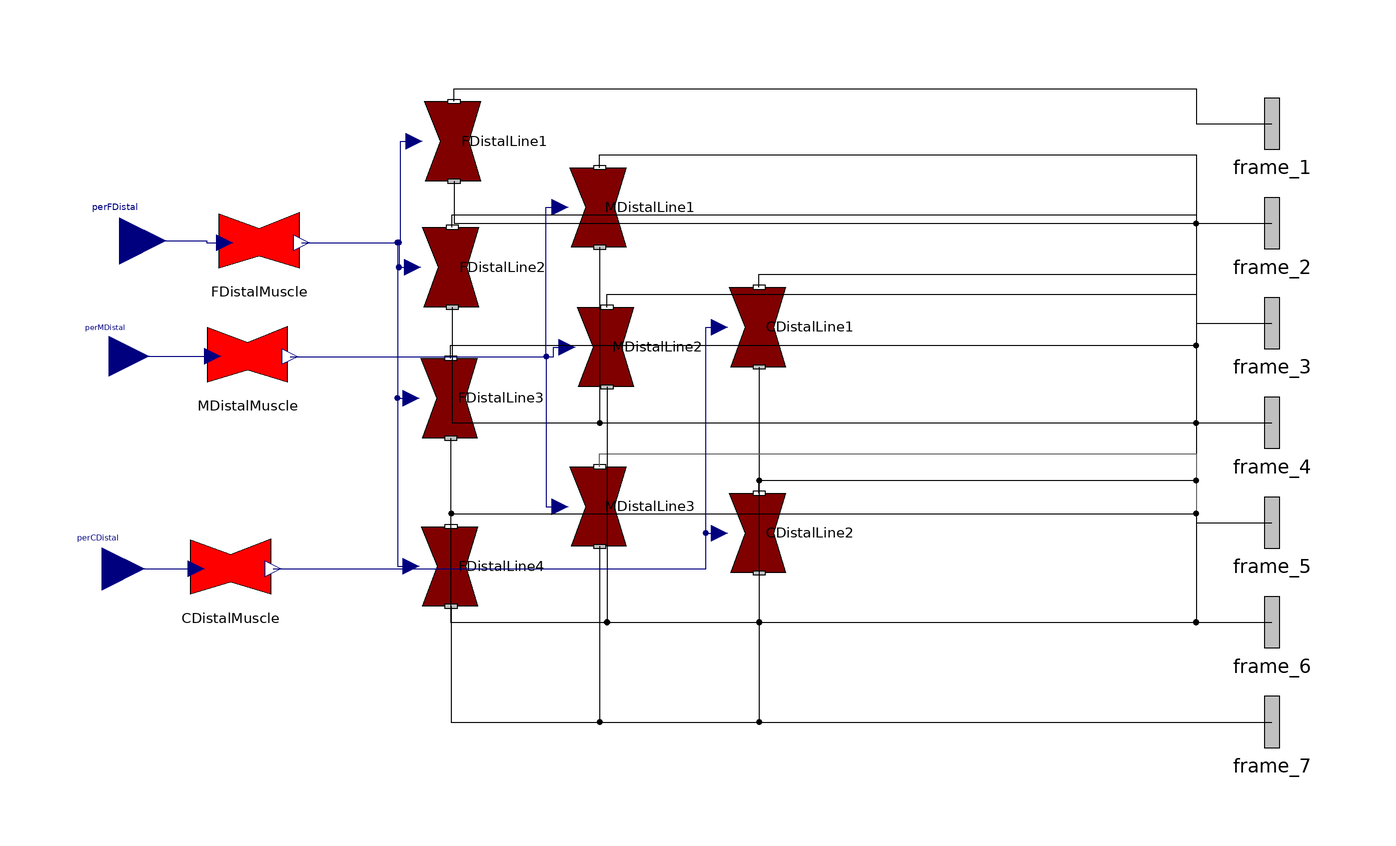

Above is the diagram view of the following Modelica model: its components placed by their Placement annotations and its connect equations drawn as lines.

model FingerMuscleLineArray
  PowerGrabStructure.Muscle.Advanced.Subcomponents.Examples.LineMuscle
    FDistalLine1(muscleColor=muscleColorF) annotation (Placement(visible=true,
        transformation(
        origin={-56.506,81.581},
        extent={{-10,-10},{10,10}},
        rotation=-270)));
  Modelica.Blocks.Interfaces.RealInput perFDistal annotation(Placement(visible = true, transformation(origin = {-140, 56.637}, extent = {{-11.637, -11.637}, {11.637, 11.637}}, rotation = 0), iconTransformation(origin = {-97.643, 73.91500000000001}, extent = {{-20, -20}, {20, 20}}, rotation = 0)));
  Modelica.Blocks.Interfaces.RealInput perMDistal annotation(Placement(visible = true, transformation(origin = {-142.648, 27.648}, extent = {{-10, -10}, {10, 10}}, rotation = 0), iconTransformation(origin = {-100, -4.762}, extent = {{-20, -20}, {20, 20}}, rotation = 0)));
  Modelica.Blocks.Interfaces.RealInput perCDistal annotation(Placement(visible = true, transformation(origin = {-144.38, -25.62}, extent = {{-10.62, -10.62}, {10.62, 10.62}}, rotation = 0), iconTransformation(origin = {-100, -77.172}, extent = {{-20, -20}, {20, 20}}, rotation = 0)));
  PowerGrabStructure.Muscle.Advanced.Subcomponents.Examples.MagnitudeMuscle
    FDistalMuscle(f_max=maxFDistal) annotation (Placement(visible=true,
        transformation(
        origin={-105,56.764},
        extent={{-10,-10},{10,10}},
        rotation=0)));
  PowerGrabStructure.Muscle.Advanced.Subcomponents.Examples.MagnitudeMuscle
    MDistalMuscle(f_max=maxMDistal) annotation (Placement(visible=true,
        transformation(
        origin={-107.95,28.222},
        extent={{-10,-10},{10,10}},
        rotation=0)));
  PowerGrabStructure.Muscle.Advanced.Subcomponents.Examples.MagnitudeMuscle
    CDistalMuscle(f_max=maxCDistal) annotation (Placement(visible=true,
        transformation(
        origin={-112.183,-25},
        extent={{-10,-10},{10,10}},
        rotation=0)));
  Modelica.Mechanics.MultiBody.Interfaces.Frame_a frame_1 annotation(Placement(visible = true, transformation(origin = {149, 86}, extent = {{-16, -16}, {16, 16}}, rotation = 0), iconTransformation(origin = {100, 97}, extent = {{-13, -13}, {13, 13}}, rotation = 0)));
  Modelica.Mechanics.MultiBody.Interfaces.Frame_a frame_2 annotation(Placement(visible = true, transformation(origin = {149, 61}, extent = {{-16, -16}, {16, 16}}, rotation = 0), iconTransformation(origin = {100, 63}, extent = {{-13, -13}, {13, 13}}, rotation = 0)));
  Modelica.Mechanics.MultiBody.Interfaces.Frame_a frame_3 annotation(Placement(visible = true, transformation(origin = {149, 36}, extent = {{-16, -16}, {16, 16}}, rotation = 0), iconTransformation(origin = {100, 30}, extent = {{-13.164, -13.164}, {13.164, 13.164}}, rotation = 0)));
  Modelica.Mechanics.MultiBody.Interfaces.Frame_a frame_4 annotation(Placement(visible = true, transformation(origin = {149, 11}, extent = {{-16, -16}, {16, 16}}, rotation = 0), iconTransformation(origin = {100, -2.875}, extent = {{-12.875, -12.875}, {12.875, 12.875}}, rotation = 0)));
  Modelica.Mechanics.MultiBody.Interfaces.Frame_a frame_5 annotation(Placement(visible = true, transformation(origin = {149, -14}, extent = {{-16, -16}, {16, 16}}, rotation = 0), iconTransformation(origin = {100, -35.089}, extent = {{-13, -13}, {13, 13}}, rotation = 0)));
  Modelica.Mechanics.MultiBody.Interfaces.Frame_a frame_6 annotation(Placement(visible = true, transformation(origin = {149, -39}, extent = {{-16, -16}, {16, 16}}, rotation = 0), iconTransformation(origin = {100, -67.505}, extent = {{-12.495, -12.495}, {12.495, 12.495}}, rotation = 0)));
  Modelica.Mechanics.MultiBody.Interfaces.Frame_a frame_7 annotation(Placement(visible = true, transformation(origin = {149, -64}, extent = {{-16, -16}, {16, 16}}, rotation = 0), iconTransformation(origin = {100, -100}, extent = {{-13.082, -13.082}, {13.082, 13.082}}, rotation = 0)));
  PowerGrabStructure.Muscle.Advanced.Subcomponents.Examples.LineMuscle
    FDistalLine2(muscleColor=muscleColorF) annotation (Placement(visible=true,
        transformation(
        origin={-56.967,50},
        extent={{-10,-10},{10,10}},
        rotation=-270)));
  PowerGrabStructure.Muscle.Advanced.Subcomponents.Examples.LineMuscle
    FDistalLine4(muscleColor=muscleColorF) annotation (Placement(visible=true,
        transformation(
        origin={-57.258,-25},
        extent={{-10,-10},{10,10}},
        rotation=-270)));
  PowerGrabStructure.Muscle.Advanced.Subcomponents.Examples.LineMuscle
    FDistalLine3(muscleColor=muscleColorF) annotation (Placement(visible=true,
        transformation(
        origin={-57.344,17.178},
        extent={{-10,-10},{10,10}},
        rotation=-270)));
  PowerGrabStructure.Muscle.Advanced.Subcomponents.Examples.LineMuscle
    MDistalLine2(muscleColor=muscleColorM) annotation (Placement(visible=true,
        transformation(
        origin={-18.167,30},
        extent={{-10,-10},{10,10}},
        rotation=-270)));
  PowerGrabStructure.Muscle.Advanced.Subcomponents.Examples.LineMuscle
    MDistalLine1(muscleColor=muscleColorM) annotation (Placement(visible=true,
        transformation(
        origin={-20,65},
        extent={{-10,-10},{10,10}},
        rotation=-270)));
  PowerGrabStructure.Muscle.Advanced.Subcomponents.Examples.LineMuscle
    MDistalLine3(muscleColor=muscleColorM) annotation (Placement(visible=true,
        transformation(
        origin={-20,-10},
        extent={{-10,-10},{10,10}},
        rotation=-270)));
  PowerGrabStructure.Muscle.Advanced.Subcomponents.Examples.LineMuscle
    CDistalLine2(muscleColor=muscleColorC) annotation (Placement(visible=true,
        transformation(
        origin={20,-16.636},
        extent={{-10,-10},{10,10}},
        rotation=-270)));
  PowerGrabStructure.Muscle.Advanced.Subcomponents.Examples.LineMuscle
    CDistalLine1(muscleColor=muscleColorC) annotation (Placement(visible=true,
        transformation(
        origin={20,35},
        extent={{-10,-10},{10,10}},
        rotation=-270)));
  parameter Modelica.SIunits.Force maxFDistal;
  parameter Modelica.SIunits.Force maxMDistal;
  parameter Modelica.SIunits.Force maxCDistal;
  parameter Integer muscleColorF[3] = {255, 0, 0};
  parameter Integer muscleColorM[3] = {155, 0, 0};
  parameter Integer muscleColorC[3] = {75, 0, 0};
equation
  connect(CDistalLine2.frame_a, frame_7) annotation(Line(visible = true, origin = {63.267, -51.545}, points = {{-42.867, 24.909}, {-42.867, -12.455}, {85.733, -12.455}}));
  connect(CDistalLine2.frame_b, frame_6) annotation(Line(visible = true, origin = {89.95999999999999, -18.292}, points = {{-69.56, 11.656}, {-69.56, 14.881}, {40.04, 14.881}, {40.04, -20.708}, {59.04, -20.708}}));
  connect(CDistalLine1.frame_a, frame_6) annotation(Line(visible = true, origin = {63.267, -17.667}, points = {{-42.867, 42.667}, {-42.867, -21.333}, {85.733, -21.333}}));
  connect(CDistalLine1.frame_b, frame_5) annotation(Line(visible = true, origin = {89.95999999999999, 22.69}, points = {{-69.56, 22.31}, {-69.56, 25.535}, {40.04, 25.535}, {40.04, -36.69}, {59.04, -36.69}}));
  connect(MDistalLine3.frame_a, frame_7) annotation(Line(visible = true, origin = {36.6, -49.333}, points = {{-56.2, 29.333}, {-56.2, -14.667}, {112.4, -14.667}}));
  connect(MDistalLine3.frame_b, frame_6) annotation(Line(visible = true, origin = {73.95999999999999, -14.31}, points = {{-93.56, 14.31}, {-93.56, 17.535}, {56.04, 17.535}, {56.04, -24.69}, {75.04000000000001, -24.69}}, color = {95, 95, 95}));
  connect(MDistalLine2.frame_a, frame_6) annotation(Line(visible = true, origin = {37.822, -19.333}, points = {{-55.589, 39.333}, {-55.589, -19.667}, {111.178, -19.667}}));
  connect(MDistalLine2.frame_b, frame_4) annotation(Line(visible = true, origin = {74.693, 29.69}, points = {{-92.45999999999999, 10.31}, {-92.45999999999999, 13.535}, {55.307, 13.535}, {55.307, -18.69}, {74.307, -18.69}}));
  connect(MDistalLine1.frame_a, frame_4) annotation(Line(visible = true, origin = {36.6, 25.667}, points = {{-56.2, 29.333}, {-56.2, -14.667}, {112.4, -14.667}}));
  connect(MDistalLine1.frame_b, frame_3) annotation(Line(visible = true, origin = {73.95999999999999, 60.69}, points = {{-93.56, 14.31}, {-93.56, 17.535}, {56.04, 17.535}, {56.04, -24.69}, {75.04000000000001, -24.69}}));
  connect(FDistalLine4.frame_a, frame_7) annotation(Line(visible = true, origin = {11.761, -54.333}, points = {{-68.619, 19.333}, {-68.619, -9.667}, {137.239, -9.667}}));
  connect(FDistalLine4.frame_b, frame_6) annotation(Line(visible = true, origin = {59.057, -23.31}, points = {{-115.915, 8.31}, {-115.915, 11.535}, {70.943, 11.535}, {70.943, -15.69}, {89.943, -15.69}}));
  connect(FDistalLine3.frame_a, frame_6) annotation(Line(visible = true, origin = {11.704, -23.607}, points = {{-68.648, 30.785}, {-68.648, -15.393}, {137.296, -15.393}}));
  connect(FDistalLine3.frame_b, frame_4) annotation(Line(visible = true, origin = {59.022, 21.997}, points = {{-115.966, 5.181}, {-115.967, 8.406000000000001}, {70.97799999999999, 8.406000000000001}, {70.97799999999999, -10.997}, {89.97799999999999, -10.997}}));
  connect(FDistalLine2.frame_a, frame_4) annotation(Line(visible = true, origin = {11.956, 20.667}, points = {{-68.523, 19.333}, {-68.52200000000001, -9.667}, {137.044, -9.667}}));
  connect(FDistalLine2.frame_b, frame_2) annotation(Line(visible = true, origin = {59.173, 61.69}, points = {{-115.74, -1.69}, {-115.74, 1.535}, {70.827, 1.535}, {70.827, -0.6899999999999999}, {89.827, -0.6899999999999999}}));
  connect(FDistalLine1.frame_a, frame_2) annotation(Line(visible = true, origin = {12.263, 64.527}, points = {{-68.369, 7.054}, {-68.369, -3.527}, {136.737, -3.527}}));
  connect(FDistalLine1.frame_b, frame_1) annotation(Line(visible = true, origin = {59.358, 90.63800000000001}, points = {{-115.464, 0.9429999999999999}, {-115.463, 4.167}, {70.642, 4.167}, {70.642, -4.638}, {89.642, -4.638}}));
  connect(CDistalMuscle.fMagnitude, CDistalLine1.muscleMagnitude) annotation(Line(visible = true, origin = {-19.274, 4.705}, points = {{-82.224, -30.295}, {26.274, -30.295}, {26.274, 30.295}, {29.676, 30.295}}, color = {0, 0, 127}));
  connect(CDistalMuscle.fMagnitude, CDistalLine2.muscleMagnitude) annotation(Line(visible = true, origin = {-19.274, -21.113}, points = {{-82.224, -4.477}, {26.274, -4.477}, {26.274, 4.477}, {29.676, 4.477}}, color = {0, 0, 127}));
  connect(MDistalMuscle.fMagnitude, MDistalLine3.muscleMagnitude) annotation(Line(visible = true, origin = {-48.216, 8.816000000000001}, points = {{-49.049, 18.816}, {15.216, 18.816}, {15.216, -18.816}, {18.617, -18.816}}, color = {0, 0, 127}));
  connect(MDistalMuscle.fMagnitude, MDistalLine2.muscleMagnitude) annotation(Line(visible = true, origin = {-46.841, 28.816}, points = {{-50.424, -1.184}, {15.674, -1.184}, {15.674, 1.184}, {19.076, 1.184}}, color = {0, 0, 127}));
  connect(MDistalMuscle.fMagnitude, MDistalLine1.muscleMagnitude) annotation(Line(visible = true, origin = {-48.216, 46.316}, points = {{-49.049, -18.684}, {15.216, -18.684}, {15.216, 18.684}, {18.617, 18.684}}, color = {0, 0, 127}));
  connect(FDistalMuscle.fMagnitude, FDistalLine4.muscleMagnitude) annotation(Line(visible = true, origin = {-75.422, 15.587}, points = {{-18.893, 40.587}, {5.164, 40.587}, {5.164, -40.587}, {8.565, -40.587}}, color = {0, 0, 127}));
  connect(FDistalMuscle.fMagnitude, FDistalLine3.muscleMagnitude) annotation(Line(visible = true, origin = {-75.48699999999999, 36.675}, points = {{-18.828, 19.498}, {5.142, 19.498}, {5.142, -19.498}, {8.544, -19.498}}, color = {0, 0, 127}));
  connect(FDistalMuscle.fMagnitude, FDistalLine2.muscleMagnitude) annotation(Line(visible = true, origin = {-75.203, 53.087}, points = {{-19.112, 3.087}, {5.237, 3.087}, {5.237, -3.087}, {8.638, -3.087}}, color = {0, 0, 127}));
  connect(FDistalMuscle.fMagnitude, FDistalLine1.muscleMagnitude) annotation(Line(visible = true, origin = {-74.858, 68.877}, points = {{-19.457, -12.704}, {5.352, -12.704}, {5.352, 12.704}, {8.753, 12.704}}, color = {0, 0, 127}));
  connect(perMDistal, MDistalMuscle.forcePValue) annotation(Line(visible = true, origin = {-125.407, 27.651}, points = {{-17.241, -0.003}, {4.232, -0.003}, {4.232, 0.003}, {8.776, 0.002}}, color = {0, 0, 127}));
  connect(perCDistal, CDistalMuscle.forcePValue) annotation(Line(visible = true, origin = {-129.015, -25.594}, points = {{-15.365, -0.026}, {3.607, -0.026}, {3.607, 0.026}, {8.151, 0.025}}, color = {0, 0, 127}));
  connect(perFDistal, FDistalMuscle.forcePValue) annotation(Line(visible = true, origin = {-122.533, 56.416}, points = {{-17.467, 0.221}, {4.308, 0.221}, {4.308, -0.221}, {8.852, -0.221}}, color = {0, 0, 127}));
  annotation(Icon(coordinateSystem(extent = {{-100, -100}, {100, 100}}, preserveAspectRatio = true, initialScale = 0.1, grid = {10, 10}), graphics={  Text(visible = true, origin = {85.672, 96.699}, extent = {{-8.821999999999999, -11.024}, {8.821999999999999, 11.024}}, textString = "1"), Text(visible = true, origin = {85.483, 58.976}, extent = {{-8.821999999999999, -11.024}, {8.821999999999999, 11.024}}, textString = "2"), Text(visible = true, origin = {84.663, 30}, extent = {{-8.821999999999999, -11.024}, {8.821999999999999, 11.024}}, textString = "3"), Text(visible = true, origin = {85.73399999999999, -34.066}, extent = {{-8.821999999999999, -11.024}, {8.821999999999999, 11.024}}, textString = "5"), Text(visible = true, origin = {85.544, -67.265}, extent = {{-8.821999999999999, -11.024}, {8.821999999999999, 11.024}}, textString = "6"), Text(visible = true, origin = {85.355, -96.684}, extent = {{-8.821999999999999, -11.024}, {8.821999999999999, 11.024}}, textString = "7"), Text(visible = true, origin = {85.544, -4.899}, extent = {{-8.821999999999999, -11.024}, {8.821999999999999, 11.024}}, textString = "4"), Polygon(visible = true, origin = {-26.359, -65.02200000000001}, fillColor = {230, 230, 230}, pattern = LinePattern.None,
            fillPattern =                                                                                                                                                                                                        FillPattern.Solid, points = {{-23.641, -11.833}, {-0.729, -24.978}, {23.839, 13.366}, {0.531, 23.445}}), Polygon(visible = true, origin = {-8.209, -22.521}, fillColor = {230, 230, 230}, pattern = LinePattern.None,
            fillPattern =                                                                                                                                                                                                        FillPattern.Solid, points = {{-17.619, -19.056}, {6.319, -29.766}, {18.209, 24.411}, {-6.91, 24.411}}), Polygon(visible = true, origin = {-2.56, 28.978}, fillColor = {230, 230, 230}, pattern = LinePattern.None,
            fillPattern =                                                                                                                                                                                                        FillPattern.Solid, points = {{-12.56, -26.458}, {12.56, -26.458}, {12.56, 26.458}, {-12.56, 26.458}}), Polygon(visible = true, origin = {-9.390000000000001, 73.033}, fillColor = {230, 230, 230}, pattern = LinePattern.None,
            fillPattern =                                                                                                                                                                                                        FillPattern.Solid, points = {{-6.359, -16.967}, {21.359, -16.967}, {5.61, 16.967}, {-20.61, 16.967}}), Rectangle(visible = true, origin = {4.41, 74.018}, fillColor = {255, 102, 102},
            fillPattern =                                                                                                                                                                                                        FillPattern.HorizontalCylinder, extent = {{-87.56399999999999, -5.982}, {87.56399999999999, 5.982}}), Rectangle(visible = true, origin = {-17.564, -75.982}, fillColor = {128, 0, 0},
            fillPattern =                                                                                                                                                                                                        FillPattern.HorizontalCylinder, extent = {{-87.56399999999999, -5.982}, {87.56399999999999, 5.982}}), Rectangle(visible = true, origin = {-10, -4.018}, fillColor = {255, 0, 0},
            fillPattern =                                                                                                                                                                                                        FillPattern.HorizontalCylinder, extent = {{-87.56399999999999, -5.982}, {87.56399999999999, 5.982}})}), Diagram(coordinateSystem(extent = {{-148.5, -105}, {148.5, 105}}, preserveAspectRatio = true, initialScale = 0.1, grid = {10, 10})));
end FingerMuscleLineArray;